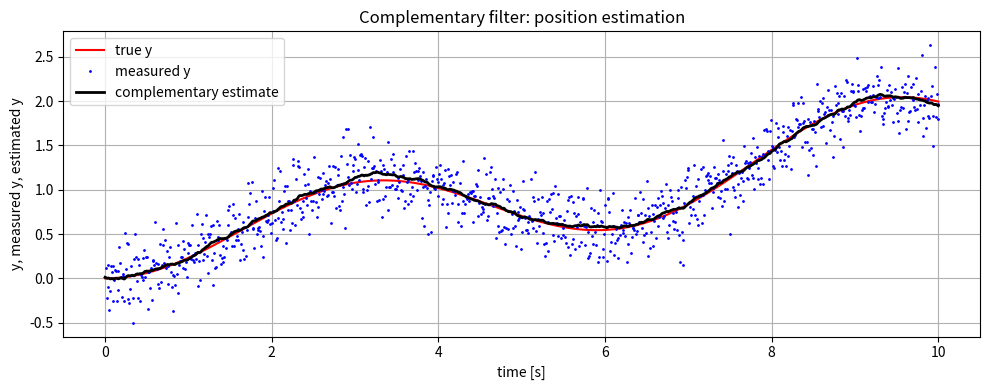
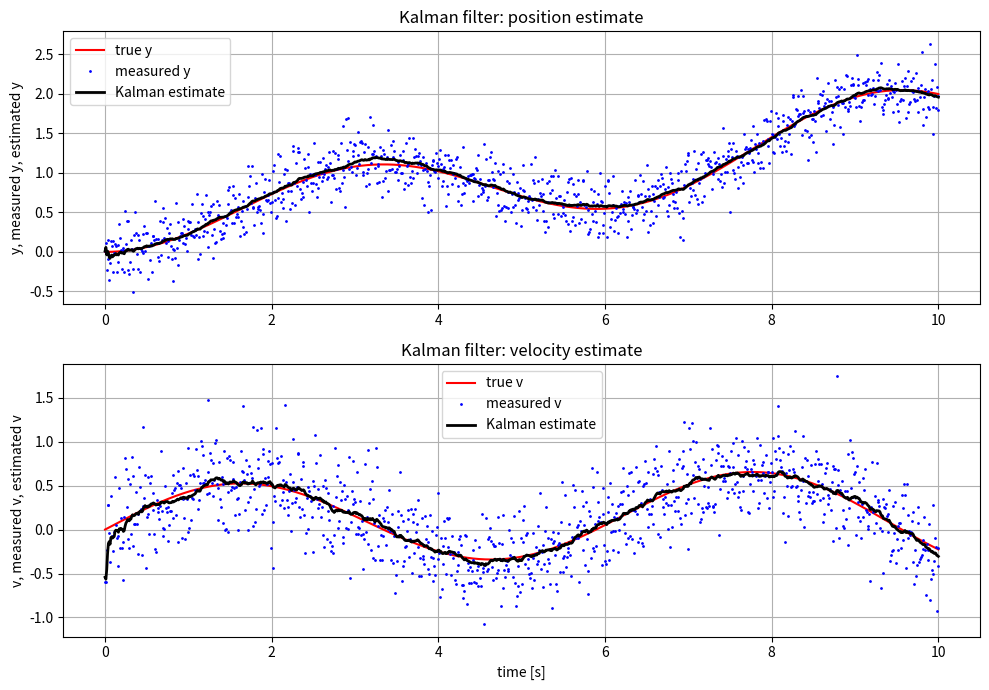

These charts were generated, in order, by the following Python code:
import numpy as np
import matplotlib.pyplot as plt


# ============================================================
# 1. Simulation settings
# ============================================================

Ts = 0.01          # sample time
T_end = 10.0      # final simulation time
t = np.arange(0, T_end + Ts, Ts)
N = len(t)

np.random.seed(4)  # makes noise repeatable


# ============================================================
# 2. Continuous-time system
# ============================================================

# state transtion
A = np.array([
    [0.0, 1.0],
    [0.0, -0.015]
])

# scaling of input
B = np.array([
    [0.0],
    [0.5]
])


# We use Simple Euler discretization, drop limit use finite step
# when isolateing x[k+1] 
# x[k+1] = (I + Ts*A)x[k] + Ts*B*u[k]

Ad = np.eye(2) + Ts * A     #(I + Ts*A)
Bd = Ts * B                 # Ts*B

#input
u = np.cos(t) + 0.1 * np.sin(t / 2)     #Known deterministic velocity 


# ============================================================
# 3. Simulate true system
# ============================================================

x_true = np.zeros((N, 2))

# Use Simple Euler discretization
# # x[k+1] = (I + Ts*A)x[k] + Ts*B*u[k]
# tells us how our discrete evolve
for k in range(N - 1):
    x_true[k + 1] = Ad @ x_true[k] + Bd.flatten() * u[k]

y_true = x_true[:, 0]
v_true = x_true[:, 1]


# ============================================================
# 4. Add measurement noise
# ============================================================

var_y = 0.05
var_v = 0.1

std_y = np.sqrt(var_y)
std_v = np.sqrt(var_v)

y_meas = y_true + std_y * np.random.randn(N)
v_meas = v_true + std_v * np.random.randn(N)


# ============================================================
# 5. Complementary filter for position estimation
# ============================================================


# sets our cutoff frequency, larger tau means 
tau = 0.5

alpha1 = 2 * tau / Ts + 1
alpha0 = 1 - 2 * tau / Ts
beta = alpha1 - 1

y_comp = np.zeros(N)
y_comp[0] = y_meas[0]     # set first compute to same as 1st measured


for k in range(1, N):
    y_comp[k] = (
        -alpha0 * y_comp[k - 1]                         # is larger negative when tau bigger, 
        + beta * Ts / 2 * (v_meas[k] + v_meas[k - 1])   # integrates velocity measurement to position change, larger tau more influence on this
        + y_meas[k] + y_meas[k - 1]                     # smooth interpretation
    ) / alpha1                                          # ensure gain correct else drift

# becuase of the sample scale Ts and tau trust velocity integral for small fast steps
# only let position shift slowly
# ============================================================
# 6. Kalman filter for sensor fusion
# ============================================================

H = np.eye(2)

# Measurement Noise covariance
R = np.array([          # off diagonal zero the two independent
    [0.05, 0.0],        # 0.05 variance of position
    [0.0, 0.1]          # 0.1 variance of velocity
])

# Process noise covariance
Q = np.array([          # how much we trust dynamic model
    [1e-5, 0.0],        # both very small, means we think model accurate
    [0.0, 1e-4]         # becuase we basically say what Ad X + bd u is weight highly becuase this is low
])

x_hat = np.zeros((N, 2))    # initial posterior

# Initial estimate
x_pred = np.array([0.0, 0.0])

P = np.eye(2)   # Initial uncertianty covariance

I = np.eye(2)

for k in range(N):

    # Measurement vector
    z = np.array([y_meas[k], v_meas[k]])    # we recieve measurement, same model as before different filter

    # ----------------------------
    # Measurement update
    # ----------------------------

    S = H @ P @ H.T + R                     # total uncertianty: model uncertainty on measurement and measurement noise
    K = P @ H.T @ np.linalg.inv(S)          # Kalman gain: (model uncertianty / total uncertianty) if Larger = trust measurement

    x_update = x_pred + K @ (z - H @ x_pred)    # pred + innovation kalman scaled (best estimation of state)

    # Covariance update
    P = (I - K @ H) @ P @ (I - K @ H).T + K @ R @ K.T   # joseph form update uncertianty (decrease as get measurement)

    x_hat[k] = x_update

    # ----------------------------
    # Time update
    # ----------------------------

    if k < N - 1:
        x_pred = Ad @ x_update + Bd.flatten() * u[k]    # propagate estimate forward to make pred + determinstic known input scaled by bd
        P = Ad @ P @ Ad.T + Q                           # propagate uncertianty covarince forward plus proces noise (increase uncertianty)


y_kalman = x_hat[:, 0]
v_kalman = x_hat[:, 1]


# ============================================================
# 7. Plot 1: Complementary filter position estimate
# ============================================================

plt.figure(figsize=(10, 4))

plt.plot(t, y_true, "r", label="true y")
plt.plot(t, y_meas, "b.", markersize=2, label="measured y")
plt.plot(t, y_comp, "k", linewidth=2, label="complementary estimate")

plt.title("Complementary filter: position estimation")
plt.xlabel("time [s]")
plt.ylabel("y, measured y, estimated y")
plt.grid(True)
plt.legend(loc="best")
plt.tight_layout()


# ============================================================
# 8. Plot 2: Kalman filter sensor fusion
# ============================================================

plt.figure(figsize=(10, 7))

# Position subplot
plt.subplot(2, 1, 1)
plt.plot(t, y_true, "r", label="true y")
plt.plot(t, y_meas, "b.", markersize=2, label="measured y")
plt.plot(t, y_kalman, "k", linewidth=2, label="Kalman estimate")

plt.title("Kalman filter: position estimate")
plt.ylabel("y, measured y, estimated y")
plt.grid(True)
plt.legend(loc="best")


# Velocity subplot
plt.subplot(2, 1, 2)
plt.plot(t, v_true, "r", label="true v")
plt.plot(t, v_meas, "b.", markersize=2, label="measured v")
plt.plot(t, v_kalman, "k", linewidth=2, label="Kalman estimate")

plt.title("Kalman filter: velocity estimate")
plt.xlabel("time [s]")
plt.ylabel("v, measured v, estimated v")
plt.grid(True)
plt.legend(loc="best")

plt.tight_layout()
plt.show()


# ============================================================
# 9. Optional error calculation
# ============================================================

rmse_y_meas = np.sqrt(np.mean((y_meas - y_true) ** 2))
rmse_y_comp = np.sqrt(np.mean((y_comp - y_true) ** 2))
rmse_y_kalman = np.sqrt(np.mean((y_kalman - y_true) ** 2))

rmse_v_meas = np.sqrt(np.mean((v_meas - v_true) ** 2))
rmse_v_kalman = np.sqrt(np.mean((v_kalman - v_true) ** 2))

print("Position RMSE:")
print("Measured y:        ", rmse_y_meas)
print("Complementary y:   ", rmse_y_comp)
print("Kalman y:          ", rmse_y_kalman)

print()
print("Velocity RMSE:")
print("Measured v:        ", rmse_v_meas)
print("Kalman v:          ", rmse_v_kalman)
